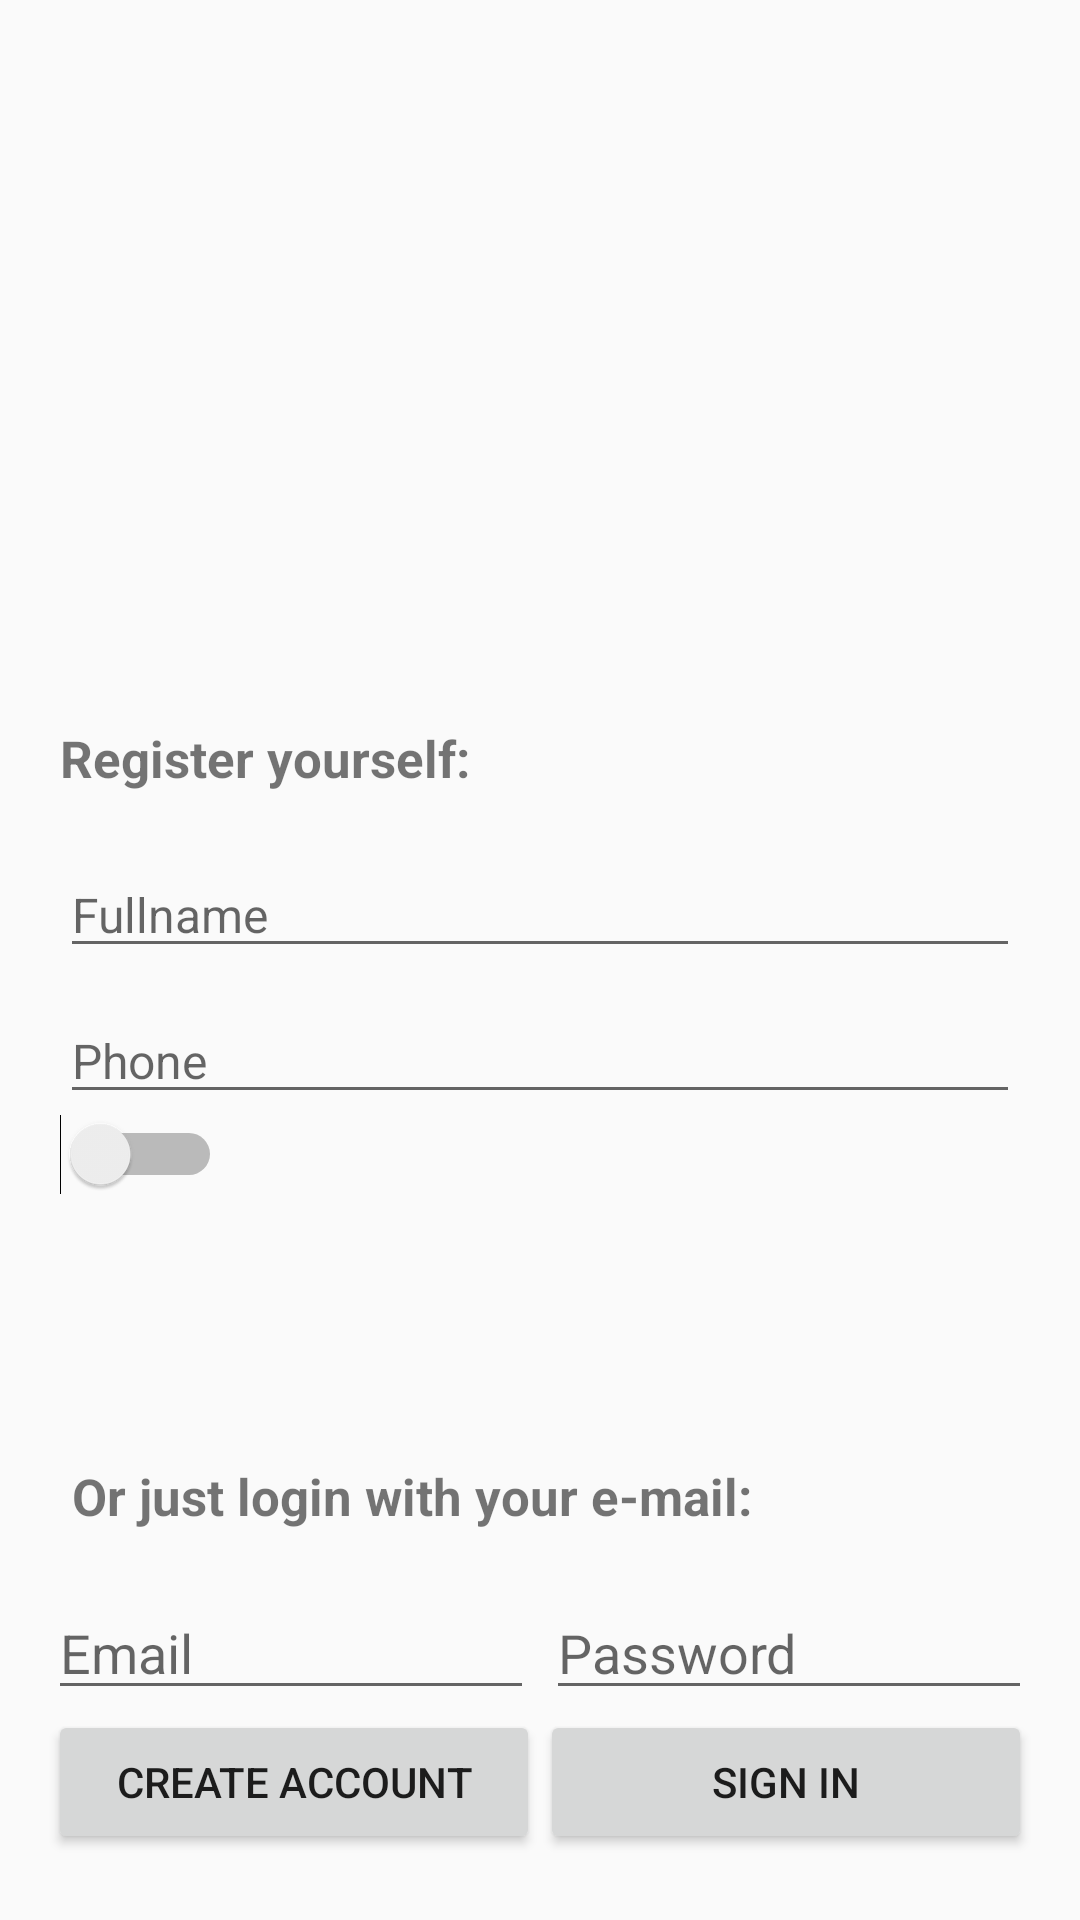

Android layout source for this screen:
<!-- AndroidManifest.xml: application theme AppTheme -->
<!-- res/layout/activity_login.xml -->
<RelativeLayout xmlns:android="http://schemas.android.com/apk/res/android"
    xmlns:app="http://schemas.android.com/apk/res-auto"
    xmlns:tools="http://schemas.android.com/tools"
    android:id="@+id/main_layout"
    android:layout_width="match_parent"
    android:layout_height="match_parent"
    android:orientation="vertical">

        
        <LinearLayout
            android:orientation="vertical"
            android:layout_width="match_parent"
            android:layout_height="wrap_content"
            android:id="@+id/linearLayout"
            android:layout_marginLeft="20dp"
            android:layout_marginRight="20dp"
            android:layout_centerVertical="true"
            android:layout_centerHorizontal="true">
            <TextView
                android:id="@+id/text"
                android:layout_width="wrap_content"
                android:layout_height="wrap_content"
                android:layout_above="@+id/fullname"
                android:layout_alignStart="@+id/fullname"
                android:layout_marginBottom="20dp"
                android:text="Register yourself:"
                android:textSize="17sp"
                android:textStyle="bold" />

            <EditText
                android:id="@+id/fullname"
                android:layout_width="match_parent"
                android:layout_height="wrap_content"
                android:layout_above="@+id/switchButton"
                android:layout_centerHorizontal="true"
                android:layout_marginBottom="10dp"

                android:hint="Fullname"
                android:inputType="textPersonName"
                android:textSize="16sp" />

            <EditText
                android:id="@+id/phoneField"
                android:layout_width="match_parent"
                android:layout_height="wrap_content"
                android:layout_above="@+id/switchButton"
                android:layout_alignStart="@+id/fullname"
                android:hint="Phone"
                android:inputType="phone"
                android:textSize="16sp" />

            <LinearLayout
                android:layout_width="match_parent"
                android:layout_height="wrap_content"
                android:orientation="horizontal">
                <Switch
                    android:id="@+id/switchButton"
                    android:layout_width="wrap_content"
                    android:layout_height="wrap_content"
                    android:layout_above="@+id/switchText"
                    android:layout_centerHorizontal="true" />

                <TextView
                    android:id="@+id/switchText"
                    android:layout_width="wrap_content"
                    android:layout_height="wrap_content"
                    android:layout_marginLeft="12dp"
                    android:text=""
                    tools:ignore="MissingConstraints"
                    android:layout_alignParentBottom="true"
                    android:layout_centerHorizontal="true" />
            </LinearLayout>




        </LinearLayout>


    <TextView
        android:id="@+id/textView3"
        android:layout_width="wrap_content"
        android:layout_height="wrap_content"
        android:text="Or just login with your e-mail:"
        android:textSize="17sp"
        android:layout_marginBottom="108dp"
        android:layout_marginLeft="4dp"
        android:textStyle="bold"

        android:layout_marginRight="4dp"
        android:layout_alignBottom="@+id/relativeLayout"
        android:layout_alignStart="@+id/linearLayout" />

    <RelativeLayout
        android:layout_width="match_parent"
        android:layout_height="wrap_content"
        android:layout_weight="1"
        android:gravity="center_vertical"

        android:layout_alignParentBottom="true"
        android:layout_alignParentStart="true"
        android:layout_marginBottom="22dp"
        android:id="@+id/relativeLayout">

        <LinearLayout
            android:id="@+id/email_password_fields"
            android:layout_width="fill_parent"
            android:layout_height="wrap_content"
            android:orientation="horizontal"
            android:paddingLeft="16dp"
            android:paddingRight="16dp">

            <EditText
                android:id="@+id/field_email"
                android:layout_width="0dp"
                android:layout_marginRight="2dp"
                android:layout_height="wrap_content"
                android:layout_weight="1"
                android:hint="Email"
                android:inputType="textEmailAddress" />

            <EditText
                android:id="@+id/field_password"
                android:layout_width="0dp"
                android:layout_marginLeft="2dp"
                android:layout_height="wrap_content"
                android:layout_weight="1"
                android:hint="Password"
                android:inputType="textPassword" />
        </LinearLayout>
        <LinearLayout
            android:id="@+id/email_password_buttons"
            android:layout_width="fill_parent"
            android:layout_height="wrap_content"
            android:layout_below="@+id/email_password_fields"
            android:orientation="horizontal"
            android:paddingLeft="16dp"
            android:paddingRight="16dp">


            <Button
                android:id="@+id/email_create_account_button"
                android:layout_width="0dp"
                android:layout_height="wrap_content"
                android:layout_weight="1"
                android:text="Create account"
                />
            <Button
                android:id="@+id/email_sign_in_button"
                android:layout_width="0dp"
                android:layout_height="wrap_content"
                android:layout_weight="1"
                android:text="Sign in"
                />


        </LinearLayout>



    </RelativeLayout>

    <ImageView
        android:id="@+id/imageView"
        android:layout_width="150dp"
        android:layout_height="wrap_content"
        android:adjustViewBounds="true"
        app:srcCompat="@drawable/logo"
        android:layout_above="@+id/linearLayout"
        android:layout_centerHorizontal="true"
        android:layout_marginBottom="11dp" />


</RelativeLayout>
<!-- resources referenced by this layout -->
<resources>
  <style name="AppTheme" parent="Theme.AppCompat.Light.DarkActionBar">
          
          <item name="colorPrimary">@color/colorPrimary</item>
          <item name="colorPrimaryDark">@color/colorPrimaryDark</item>
          <item name="colorAccent">@color/colorAccent</item>
      </style>
  <!-- not gathered from this repository: default colours our renderer supplied (Android Studio template values) -->
  <color name="colorPrimary">#FF6200EE</color>
  <color name="colorPrimaryDark">#FF3700B3</color>
  <color name="colorAccent">#FF03DAC5</color>
</resources>
